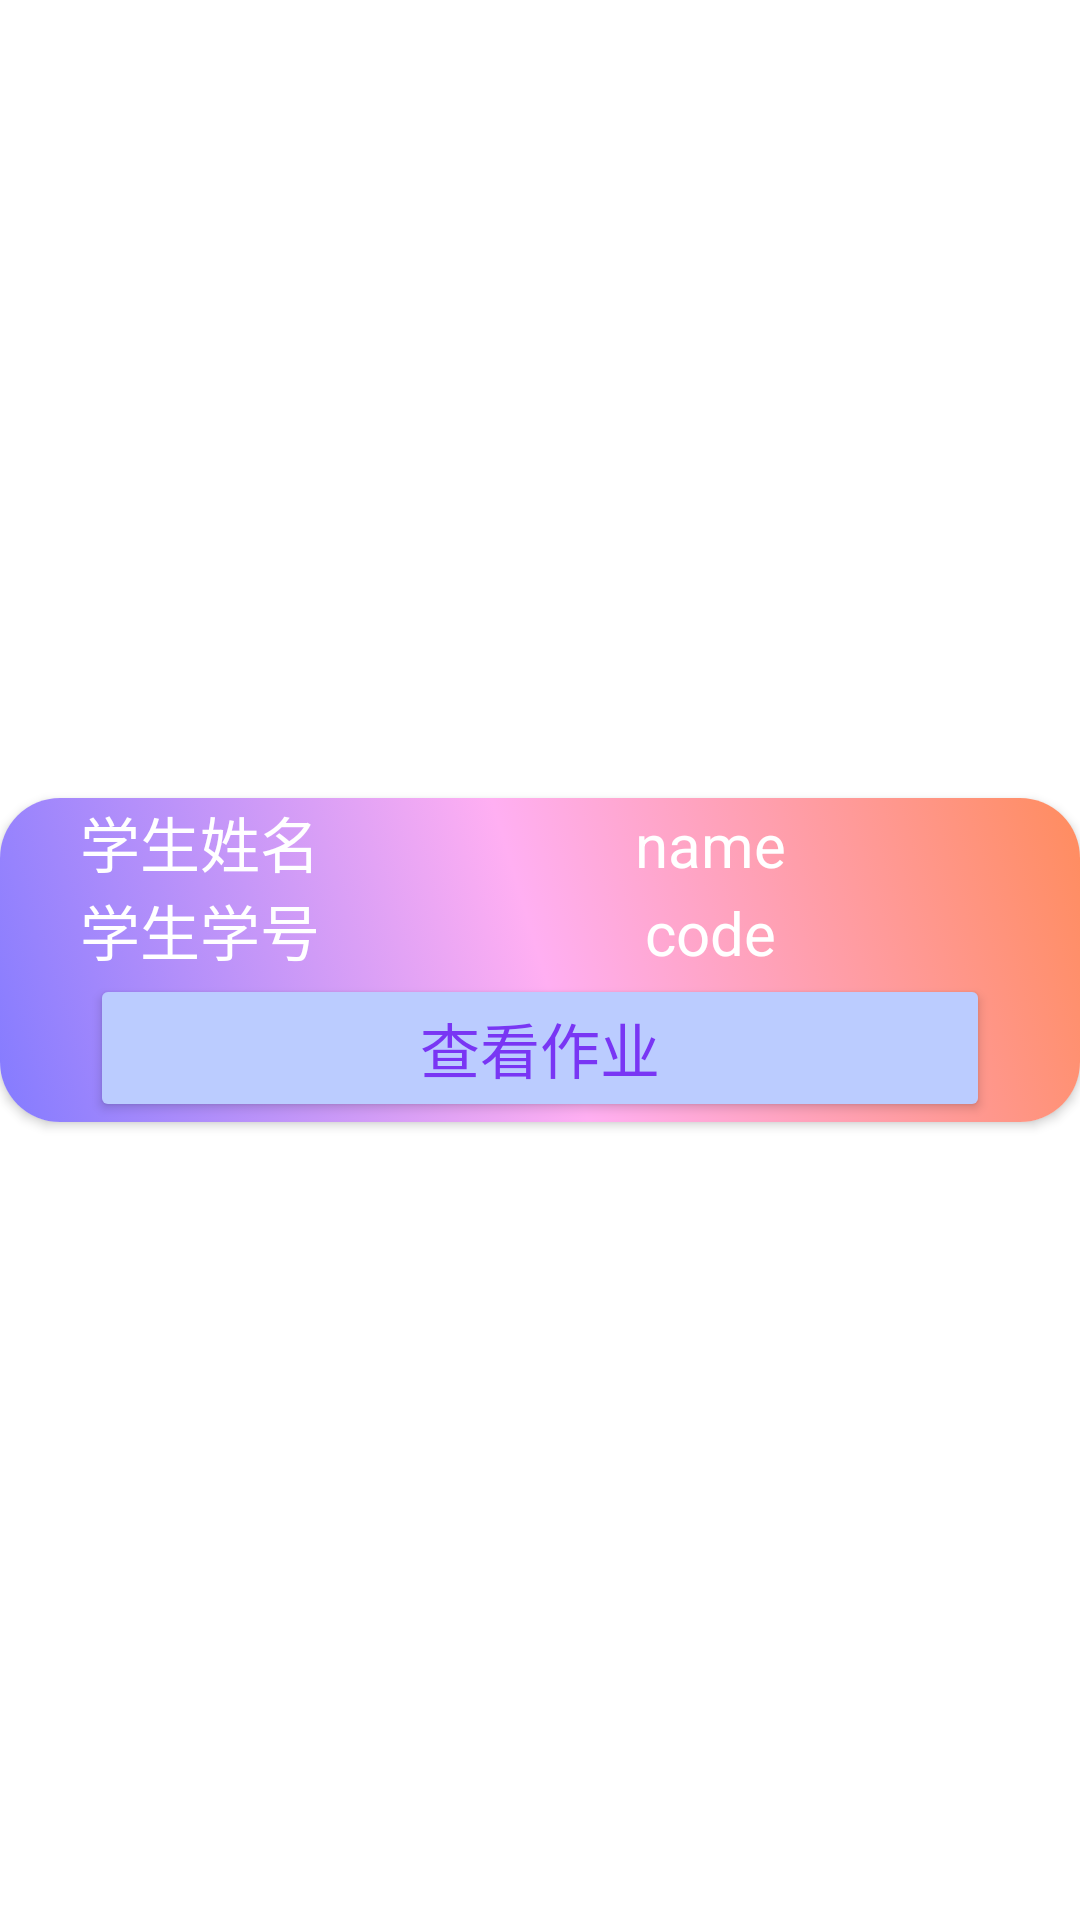

The Android layout XML behind this screen, and the referenced resources:
<!-- AndroidManifest.xml: fallback theme Theme.MaterialComponents.DayNight.NoActionBar -->
<!-- res/layout/card_teacher_viewstudenthomrwork_rv.xml -->
<?xml version="1.0" encoding="utf-8"?>
<androidx.constraintlayout.widget.ConstraintLayout xmlns:android="http://schemas.android.com/apk/res/android"
    xmlns:app="http://schemas.android.com/apk/res-auto"
    android:layout_marginVertical="10dp"
    android:layout_width="match_parent"
    android:layout_height="wrap_content">


    <androidx.cardview.widget.CardView
        app:cardCornerRadius="20dp"
        android:layout_width="match_parent"
        android:layout_height="wrap_content"
        app:layout_constraintBottom_toBottomOf="parent"
        app:layout_constraintEnd_toEndOf="parent"
        app:layout_constraintStart_toStartOf="parent"
        app:layout_constraintTop_toTopOf="parent">

        <androidx.constraintlayout.widget.ConstraintLayout
            android:background="@drawable/card_background2"
            android:layout_width="match_parent"
            android:layout_height="match_parent">

            <LinearLayout
                android:layout_marginHorizontal="10dp"
                android:layout_width="match_parent"
                android:layout_height="wrap_content"
                android:orientation="vertical"
                app:layout_constraintBottom_toBottomOf="parent"
                app:layout_constraintEnd_toEndOf="parent"
                app:layout_constraintStart_toStartOf="parent"
                app:layout_constraintTop_toTopOf="parent">

                <LinearLayout
                    android:layout_width="match_parent"
                    android:layout_height="wrap_content"
                    android:orientation="horizontal">

                    <TextView
                        android:textSize="20sp"
                        android:textColor="@color/white"
                        android:gravity="center"
                        android:layout_width="match_parent"
                        android:layout_height="wrap_content"
                        android:layout_weight="2"
                        android:text="学生姓名" />

                    <TextView
                        android:textSize="20sp"
                        android:textColor="@color/white"
                        android:text="name"
                        android:gravity="center"
                        android:id="@+id/teacher_viewStudentHomework_card_name"
                        android:layout_width="match_parent"
                        android:layout_height="wrap_content"
                        android:layout_weight="1" />
                </LinearLayout>

                <LinearLayout
                    android:layout_width="match_parent"
                    android:layout_height="wrap_content"
                    android:orientation="horizontal">

                    <TextView
                        android:textSize="20sp"
                        android:textColor="@color/white"
                        android:gravity="center"
                        android:layout_width="match_parent"
                        android:layout_height="wrap_content"
                        android:layout_weight="2"
                        android:text="学生学号" />

                    <TextView
                        android:textSize="20sp"
                        android:textColor="@color/white"
                        android:text="code"
                        android:gravity="center"
                        android:id="@+id/teacher_viewStudentHomework_card_code"
                        android:layout_width="match_parent"
                        android:layout_height="wrap_content"
                        android:layout_weight="1" />
                </LinearLayout>
                <Button
                    android:id="@+id/teacher_viewStudentHomework_card_button"
                    android:layout_marginHorizontal="20dp"
                    android:layout_width="match_parent"
                    android:layout_height="wrap_content"
                    android:backgroundTint="@color/LoginButtonColor"
                    android:textColor="@color/LoginButtonTextColor"
                    android:textSize="20sp"
                    android:text="查看作业"
                    />
            </LinearLayout>
        </androidx.constraintlayout.widget.ConstraintLayout>
    </androidx.cardview.widget.CardView>
</androidx.constraintlayout.widget.ConstraintLayout>
<!-- resources referenced by this layout -->
<resources>
  <color name="LoginButtonColor">#BBCCFF</color>
  <color name="LoginButtonTextColor">#7936F4</color>&gt;
  <color name="white">#FFFFFF</color>
  <!-- drawable card_background2 (drawable) -->
  <?xml version="1.0" encoding="utf-8"?>
  <selector xmlns:android="http://schemas.android.com/apk/res/android">
      <item>
          <shape android:layout_height="match_parent">
              <gradient android:endColor="#FF8C5E"
                  android:centerColor="#FFAFF2"
                  android:gradientRadius="200dp"
                  android:startColor="#847BFF"
                  android:angle="45"
                  android:type="linear" />
          </shape>
      </item>
  </selector>
</resources>
